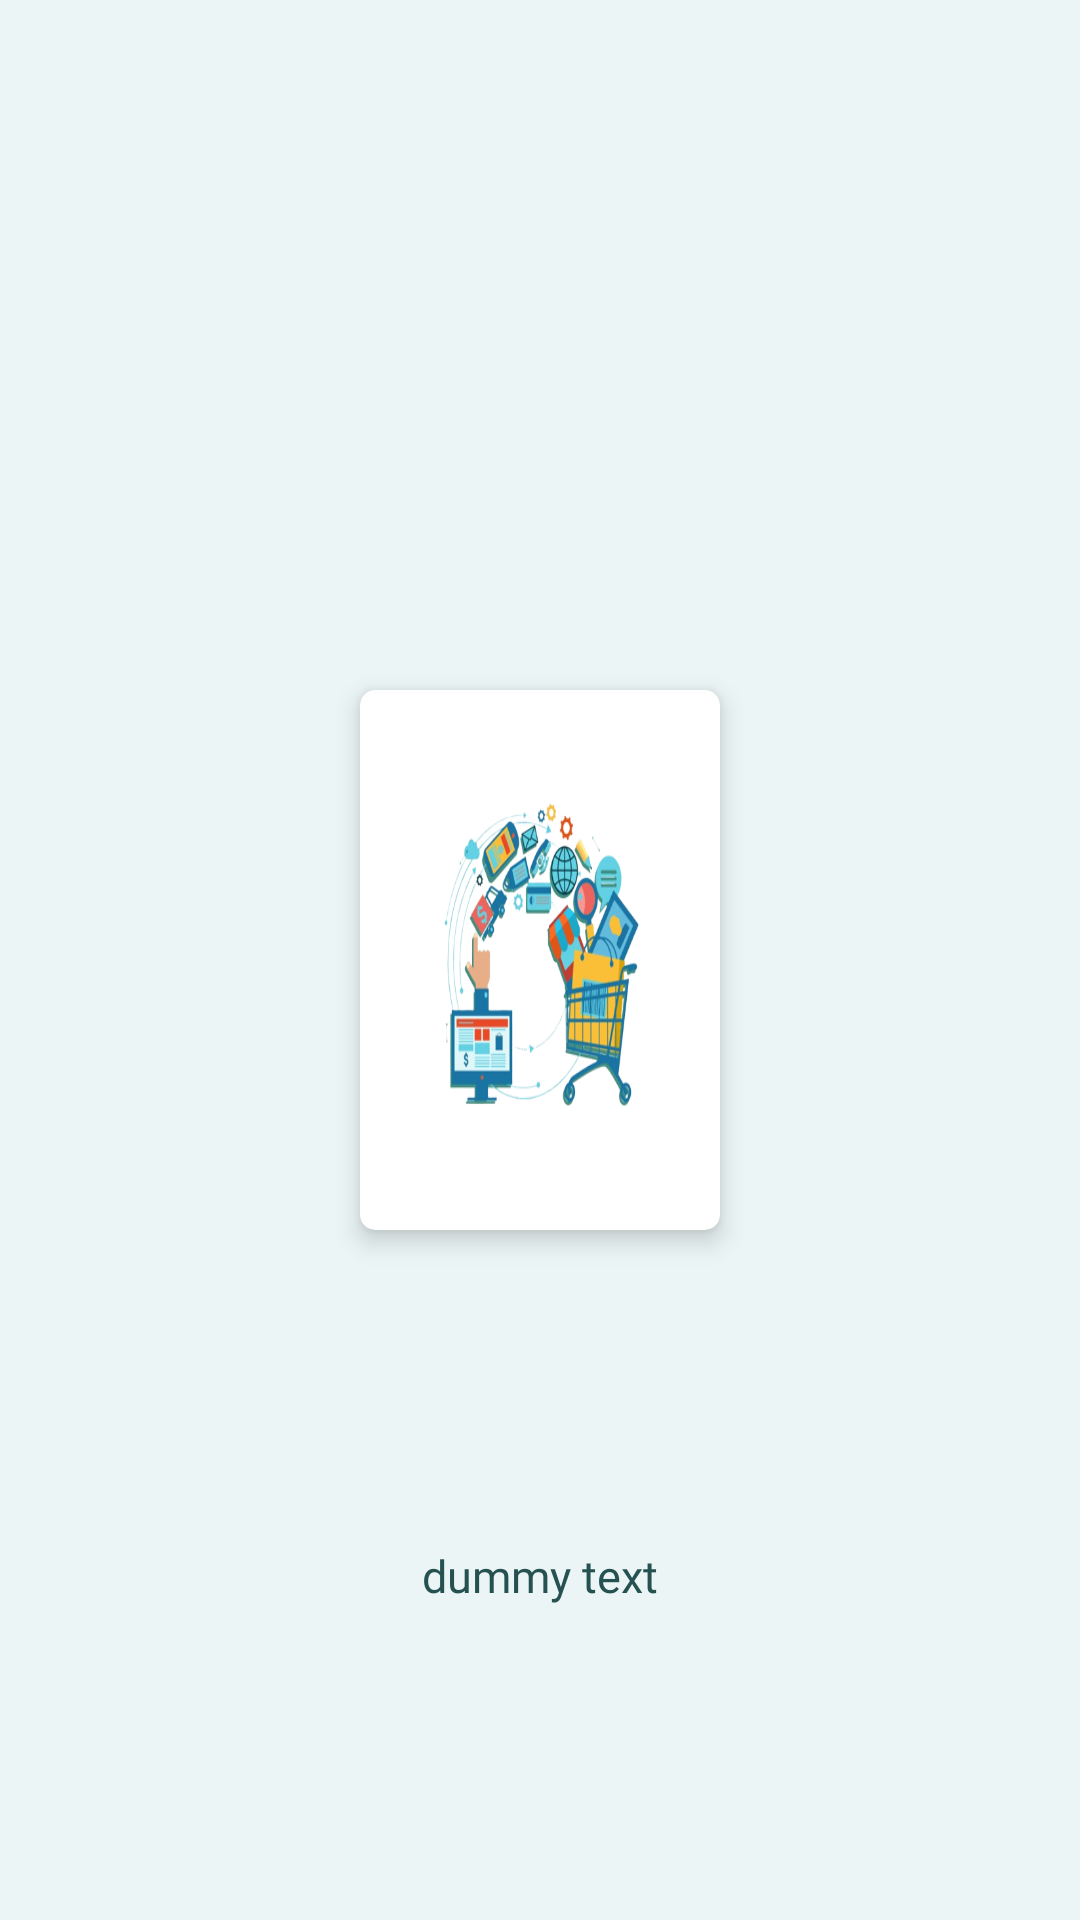

This screen was rendered from an Android layout file. Write that file and the resources it references.
<!-- AndroidManifest.xml: application theme Theme.Shopify -->
<!-- res/layout/category_row_item.xml -->
<?xml version="1.0" encoding="utf-8"?>
<androidx.constraintlayout.widget.ConstraintLayout xmlns:android="http://schemas.android.com/apk/res/android"
    xmlns:app="http://schemas.android.com/apk/res-auto"
    xmlns:tools="http://schemas.android.com/tools"
    android:layout_width="wrap_content"
    android:layout_height="wrap_content"
    android:layout_marginStart="8dp"
    android:layout_marginEnd="8dp"
    android:background="@color/colorTextIcons">

    <androidx.cardview.widget.CardView
        android:id="@+id/card_view"
        android:layout_width="120dp"
        android:layout_height="180dp"
        app:cardCornerRadius="5dp"
        app:cardElevation="5dp"
        app:layout_constraintBottom_toBottomOf="parent"
        app:layout_constraintEnd_toEndOf="parent"
        app:layout_constraintStart_toStartOf="parent"
        app:layout_constraintTop_toTopOf="parent" >

        <ImageView
            android:id="@+id/categoryItemImageView"
            android:layout_width="wrap_content"
            android:layout_height="wrap_content"
            android:scaleType="fitXY"
            app:srcCompat="@drawable/ecommerce_removebg_preview" />

    </androidx.cardview.widget.CardView>

    <TextView
        android:id="@+id/categoryItemTextView"
        android:layout_width="wrap_content"
        android:layout_height="wrap_content"
        android:textColor="@color/colorPrimaryDark"
        android:textSize="15dp"
        android:text="dummy text"
        android:fontFamily="@font/poppins"
        app:layout_constraintBottom_toBottomOf="parent"
        app:layout_constraintEnd_toEndOf="parent"
        app:layout_constraintStart_toStartOf="parent"
        app:layout_constraintTop_toBottomOf="@+id/card_view" />

</androidx.constraintlayout.widget.ConstraintLayout>
<!-- resources referenced by this layout -->
<resources>
  <color name="colorPrimaryDark">#265151</color>done
  <color name="colorTextIcons">#EBF5F5</color>done
  <!-- drawable ecommerce_removebg_preview: png bitmap (drawable, 127358 bytes) -->
  <style name="Theme.Shopify" parent="Theme.MaterialComponents.DayNight.DarkActionBar">
          
          <item name="colorPrimary">@color/colorPrimary</item>
          <item name="colorPrimaryVariant">@color/colorPrimaryDark</item>
          <item name="colorOnPrimary">@color/colorTextIcons</item>
          
          <item name="colorSecondary">@color/colorDivider</item>
          <item name="colorSecondaryVariant">@color/colorSecondaryText</item>
          <item name="colorOnSecondary">@color/colorPrimaryText</item>
          
          <item name="android:statusBarColor">?attr/colorPrimaryVariant</item>
          
      </style>
  <color name="colorPrimary">#2F6565</color>done
  <color name="colorDivider">#000000</color>
  <color name="colorSecondaryText">#A0C4C2</color>
  <color name="colorPrimaryText">#2F6565</color>
</resources>
